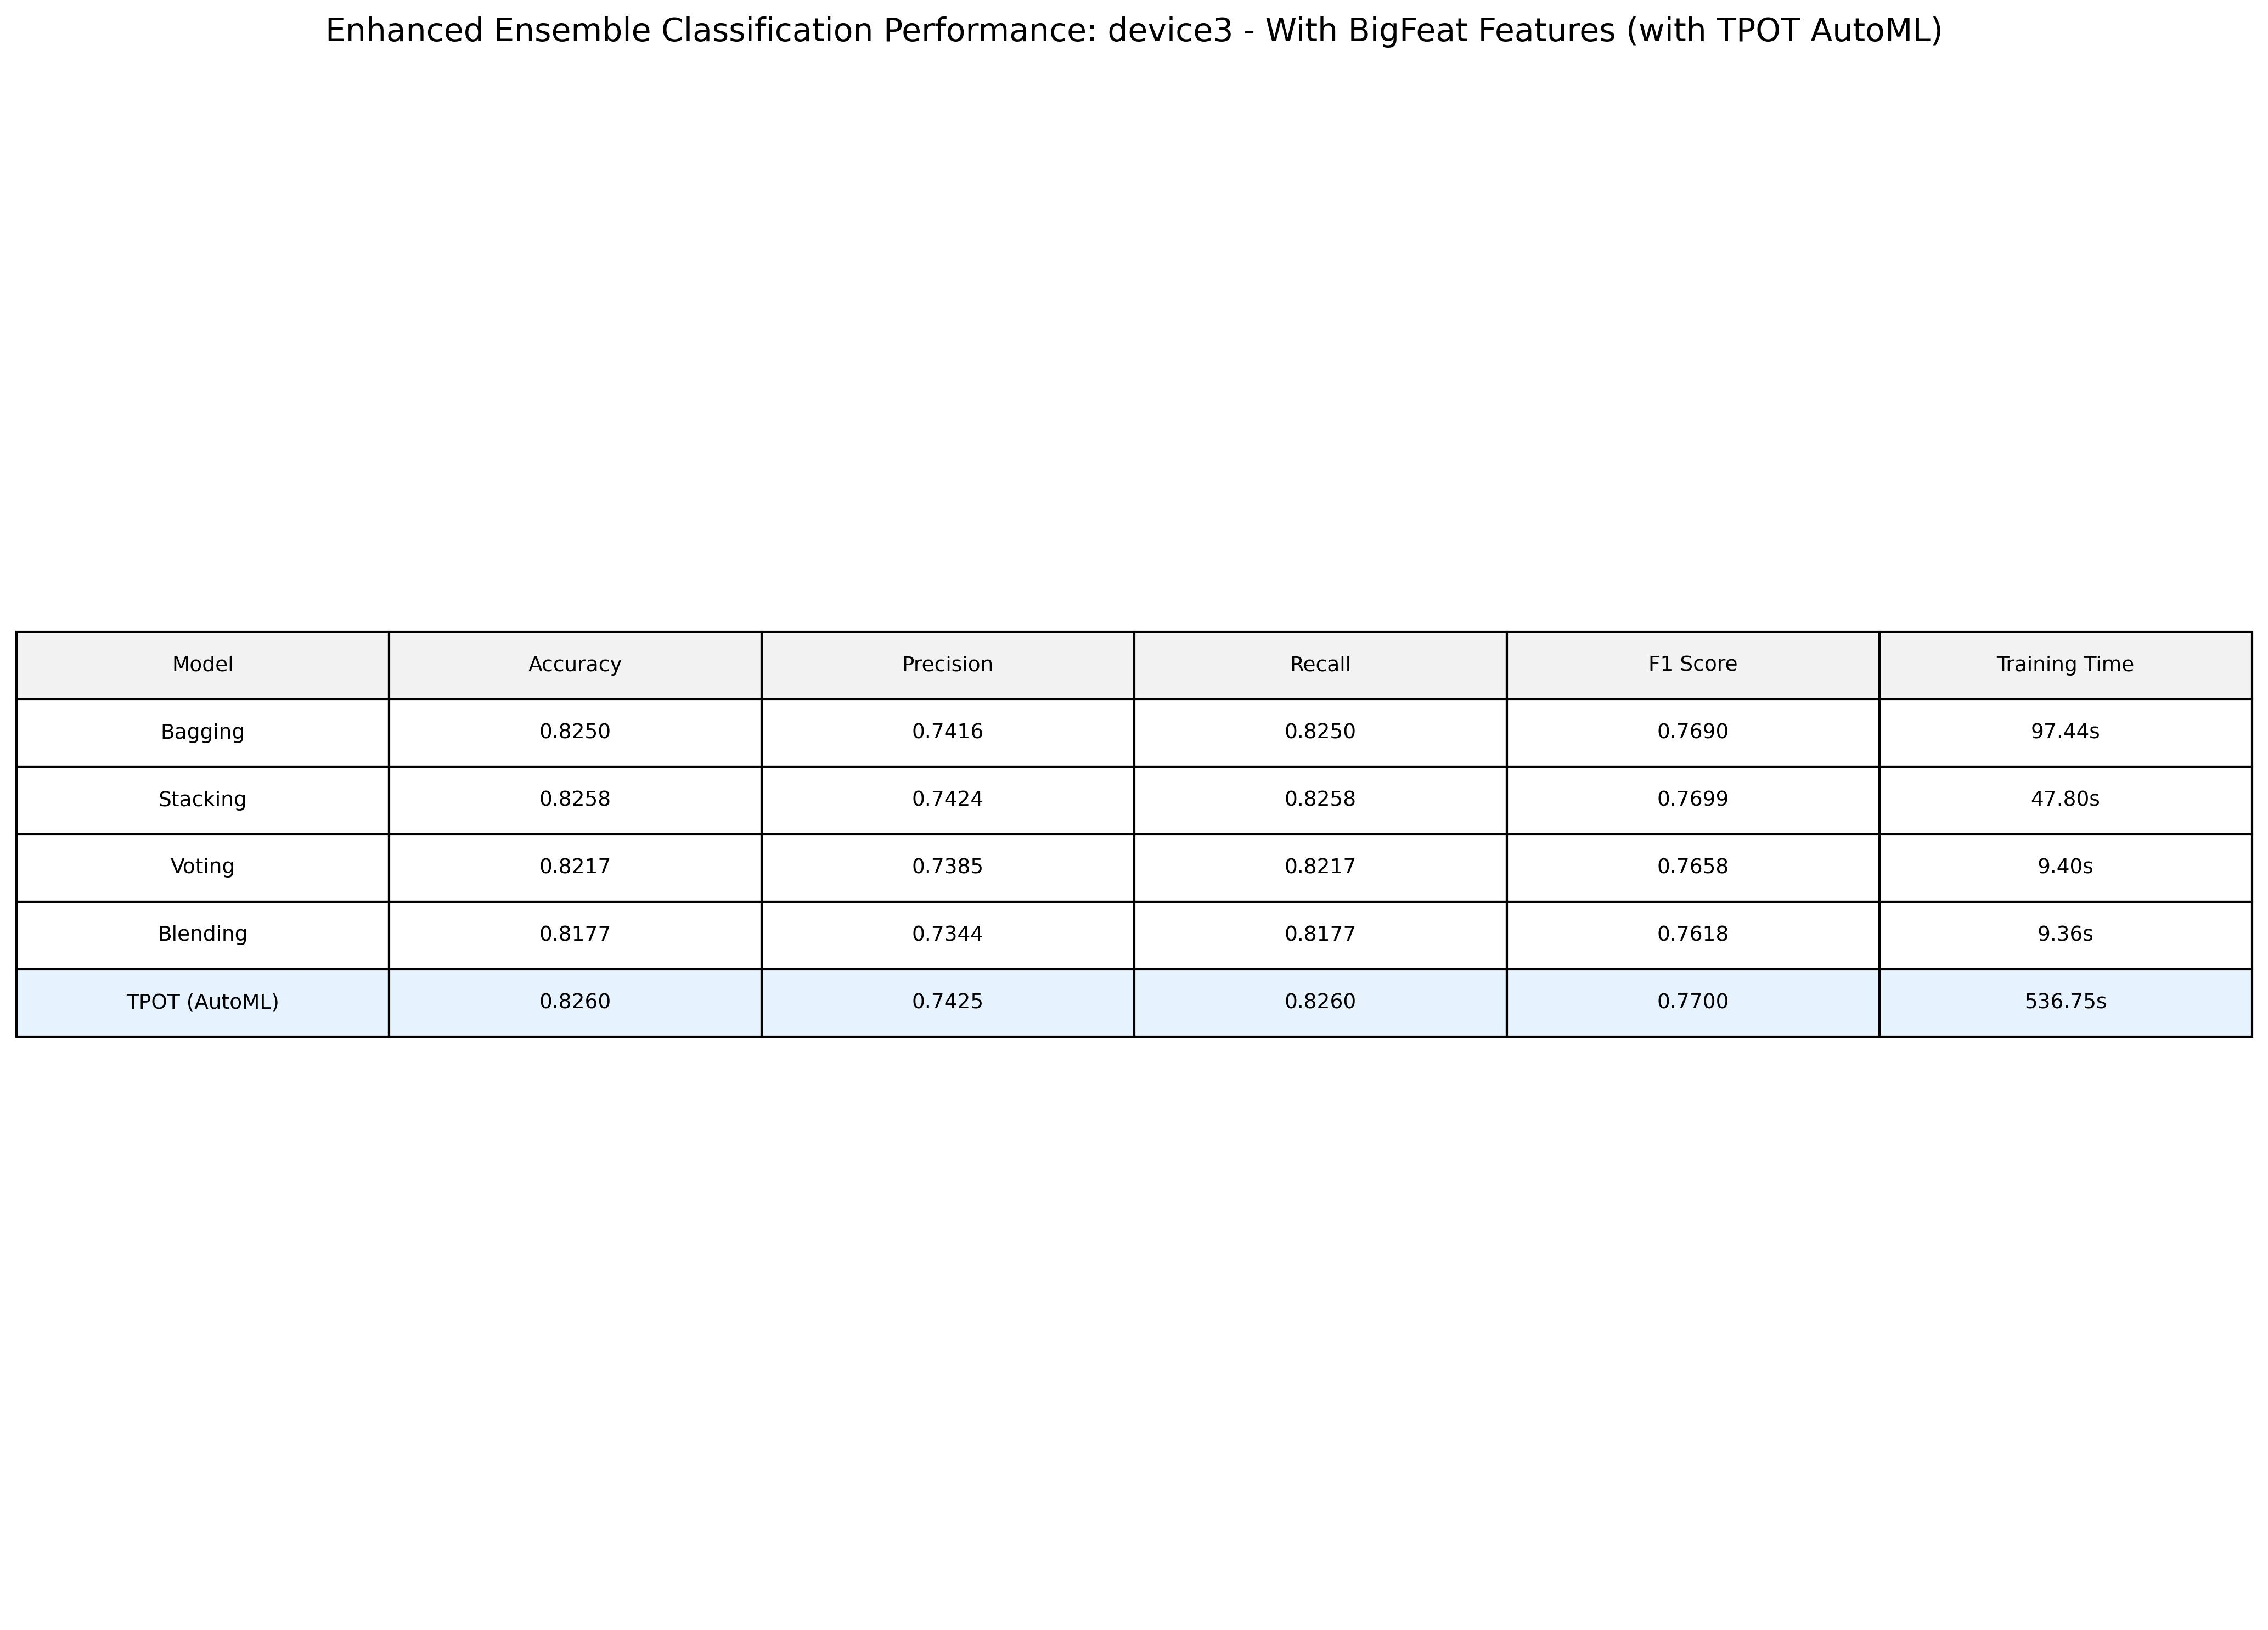

Values plotted in this chart, from the file beside it:
Model, Accuracy, Precision, Recall, F1 Score, Training Time
Bagging, 0.825, 0.7416, 0.825, 0.769, 97.44
Stacking, 0.8258, 0.7424, 0.8258, 0.7699, 47.8
Voting, 0.8217, 0.7385, 0.8217, 0.7658, 9.399
Blending, 0.8177, 0.7344, 0.8177, 0.7618, 9.361
TPOT (AutoML), 0.826, 0.7425, 0.826, 0.77, 536.8
